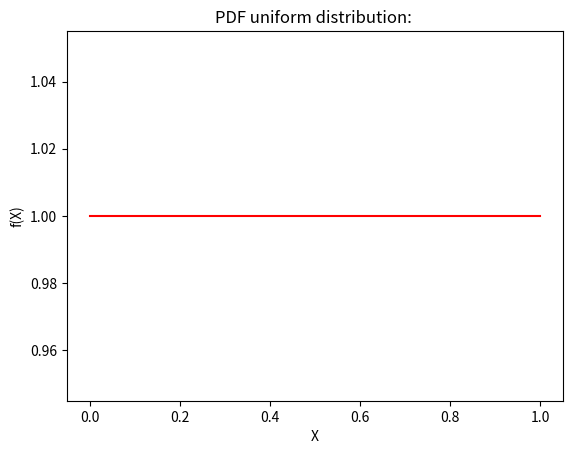

Source code (Python):
from itertools import product
import numpy as np
import matplotlib.pyplot as plt
from scipy.stats import uniform



# Create a sample of dice roll
sample_space = list(range(1, 6))

# Probability of rolling an even number
even_numbers = [2,4,6]
P_even = len(even_numbers) / len(sample_space)
print("Probability of even num: ", P_even)


#//////////////////////////////////////////////#

# Random variable: Dice roll
outcomes = np.array([1,2,3,4,5,6])
Probabilities = np.array([1/6] * 6)

# Expectation
Expectation = np.sum(outcomes * Probabilities)
print("Expectation (Mean)", Expectation)

# Variance and Standard deviation
Variance = np.sum((outcomes - Expectation) **2 * Probabilities)
std_dev = np.sqrt(Variance)
print("Variance: ", Variance)
print("Standard Dev: ", std_dev)

#//////////////////////////////////////////////////////////////////#

# Simulating 10.000 dice rolls
rolls = np.random.randint(1, 7, size = 10000)

# Calculate probability
P_even = np.sum(rolls % 2 == 0) / len(rolls)
print("P_even: ", P_even)

# Now lets check what is the probability to get the number 4 or greater than 4
p_greater_than_4 = np.sum(rolls > 4) / len(rolls)
print("The probability to be greater than 4 is: ", p_greater_than_4)

#//////////////////////////////////////////////////////////////////#

# Discrete random variable dice roll
# outcomes = [1,2,3,4,5,6]
# Probabilities = [1/6] * 6
# plt.bar(outcomes, Probabilities, color='blue', alpha=0.7)
# plt.title('PMF of a dice roll')
# plt.xlabel('Outcomes')
# plt.ylabel('Probabilities')
# plt.show()


#//////////////////////////////////////////////////////////////////#

# Continuous random variable: Uniform distribution
X = np.linspace(0, 1, 100)
pdf = uniform.pdf(X, loc = 0, scale = 1 )
plt.plot(X, pdf, color = 'red')
plt.title('PDF uniform distribution: ')
plt.xlabel('X')
plt.ylabel('f(X)')
plt.show()
